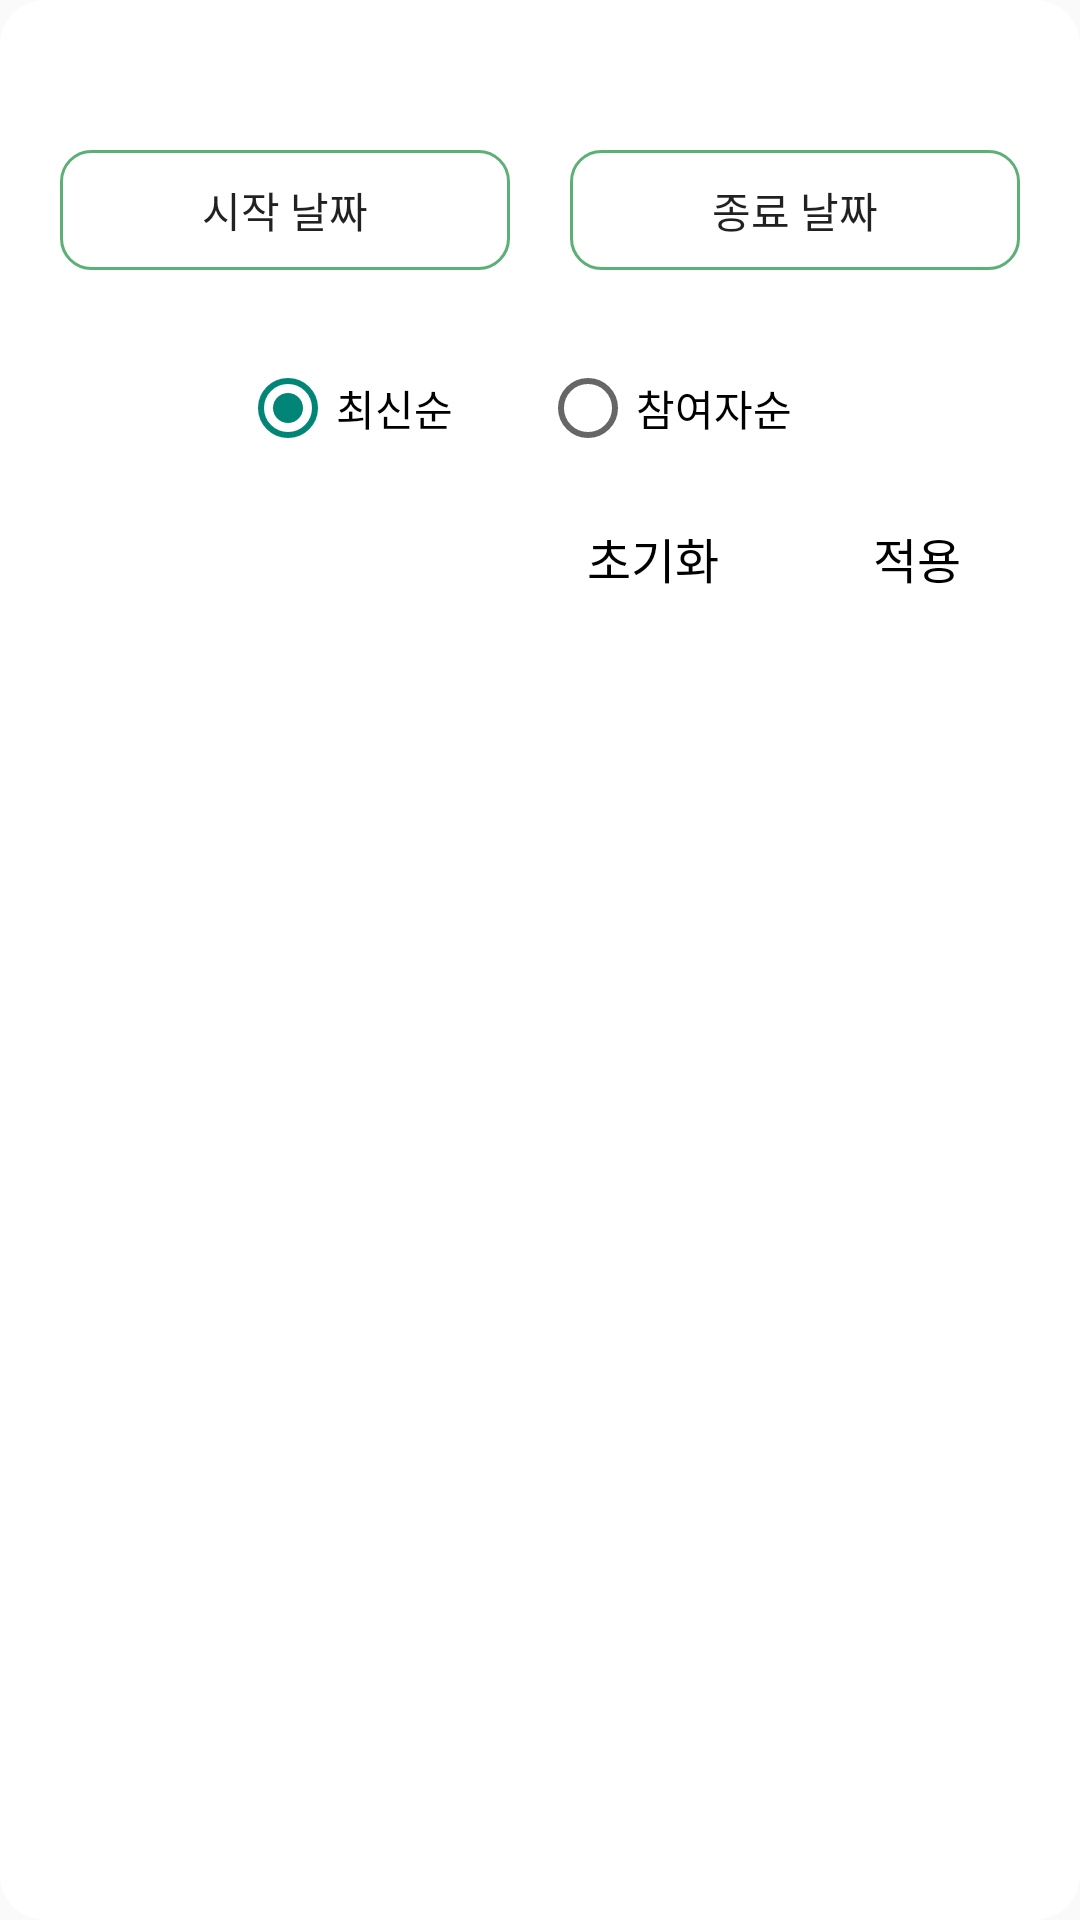

Android layout source for this screen:
<!-- AndroidManifest.xml: application theme Theme.GreenDev -->
<!-- res/layout/filter_dialog.xml -->
<?xml version="1.0" encoding="utf-8"?>
<layout xmlns:app="http://schemas.android.com/apk/res-auto">
    <androidx.constraintlayout.widget.ConstraintLayout xmlns:android="http://schemas.android.com/apk/res/android"
        android:layout_width="match_parent"
        android:layout_height="wrap_content"
        android:minWidth="350dp"
        android:minHeight="150dp"
        android:background="@drawable/round_background"
        android:backgroundTint="#FFFFFF"
        android:paddingTop="50dp"
        android:paddingStart="20dp"
        android:paddingEnd="20dp">

        <Button
            android:id="@+id/startDate"
            android:layout_width="150dp"
            android:layout_height="40dp"
            app:layout_constraintStart_toStartOf="parent"
            app:layout_constraintTop_toTopOf="parent"
            android:layout_weight="1"
            android:fontFamily="@font/gmarketsansttfmedium"
            android:text="시작 날짜"
            android:background="@drawable/button_background_line"
            android:textSize="14sp"/>

        <Button
            android:id="@+id/endDate"
            android:layout_width="150dp"
            android:layout_height="40dp"
            app:layout_constraintEnd_toEndOf="parent"
            app:layout_constraintTop_toTopOf="parent"
            android:layout_weight="1"
            android:fontFamily="@font/gmarketsansttfmedium"
            android:text="종료 날짜"
            android:background="@drawable/button_background_line"
            android:textSize="14sp"/>

        <RadioGroup
            android:id="@+id/sort"
            android:layout_width="wrap_content"
            android:layout_height="wrap_content"
            app:layout_constraintStart_toStartOf="parent"
            app:layout_constraintEnd_toEndOf="parent"
            app:layout_constraintTop_toBottomOf="@+id/startDate"
            android:checkedButton="@id/recent"
            android:layout_marginTop="30dp"
            android:orientation="horizontal">
            <RadioButton
                android:id="@+id/recent"
                android:layout_width="100dp"
                android:layout_height="wrap_content"
                android:layout_weight="1"
                android:fontFamily="@font/gmarketsansttfmedium"
                android:text="최신순"/>
            <RadioButton
                android:id="@+id/participant"
                android:layout_width="100dp"
                android:layout_weight="1"
                android:fontFamily="@font/gmarketsansttfmedium"
                android:layout_height="wrap_content"
                android:text="참여자순"/>
        </RadioGroup>

        <Button
            android:id="@+id/applyButton"
            android:layout_width="wrap_content"
            android:layout_height="wrap_content"
            app:layout_constraintEnd_toEndOf="parent"
            app:layout_constraintTop_toBottomOf="@+id/sort"
            android:layout_marginTop="10dp"
            android:background="#00ff0000"
            android:layout_marginEnd="-10dp"
            android:text="적용"
            android:textColor="@color/black"
            android:textSize="16sp"
            android:fontFamily="@font/gmarketsansttfmedium"/>

        <Button
            android:id="@+id/resetButton"
            android:layout_width="wrap_content"
            android:layout_height="wrap_content"
            app:layout_constraintEnd_toStartOf="@+id/applyButton"
            app:layout_constraintTop_toBottomOf="@+id/sort"
            android:layout_marginTop="10dp"
            android:background="#00ff0000"
            android:text="초기화"
            android:textColor="@color/black"
            android:textSize="16sp"
            android:fontFamily="@font/gmarketsansttfmedium"/>
    </androidx.constraintlayout.widget.ConstraintLayout>
</layout>
<!-- resources referenced by this layout -->
<resources>
  <color name="black">#FF000000</color>
  <!-- drawable button_background_line (drawable) -->
  <?xml version="1.0" encoding="utf-8"?>
  <shape xmlns:android="http://schemas.android.com/apk/res/android"
      android:shape="rectangle">
      <solid android:color="#00000000"/>
      <stroke
          android:color="@color/button_color"
          android:width="1dp"/>
      <corners
          android:bottomLeftRadius="10dp"
          android:bottomRightRadius="10dp"
          android:topLeftRadius="10dp"
          android:topRightRadius="10dp"/>
  </shape>
  <!-- drawable round_background (drawable) -->
  <?xml version="1.0" encoding="utf-8"?>
  <shape xmlns:android="http://schemas.android.com/apk/res/android"
      android:shape="rectangle">
      <solid android:color="@color/button_color"/>
      <corners
          android:bottomLeftRadius="15dp"
          android:bottomRightRadius="15dp"
          android:topLeftRadius="15dp"
          android:topRightRadius="15dp"/>
  </shape>
  <style name="Theme.GreenDev" parent="Theme.AppCompat.DayNight.NoActionBar">
          
          <item name="colorPrimary">@color/button_color</item>
          <item name="colorPrimaryVariant">@color/purple_700</item>
          <item name="colorOnPrimary">@color/white</item>
          
          <item name="colorSecondary">@color/teal_200</item>
          <item name="colorSecondaryVariant">@color/teal_700</item>
          <item name="colorOnSecondary">@color/black</item>
          
          <item name="android:statusBarColor">?attr/colorPrimaryVariant</item>
          
      </style>
  <color name="button_color">#5DB075</color>
  <color name="purple_700">#FF3700B3</color>
  <color name="white">#FFFFFFFF</color>
  <color name="teal_200">#FF03DAC5</color>
  <color name="teal_700">#FF018786</color>
</resources>
